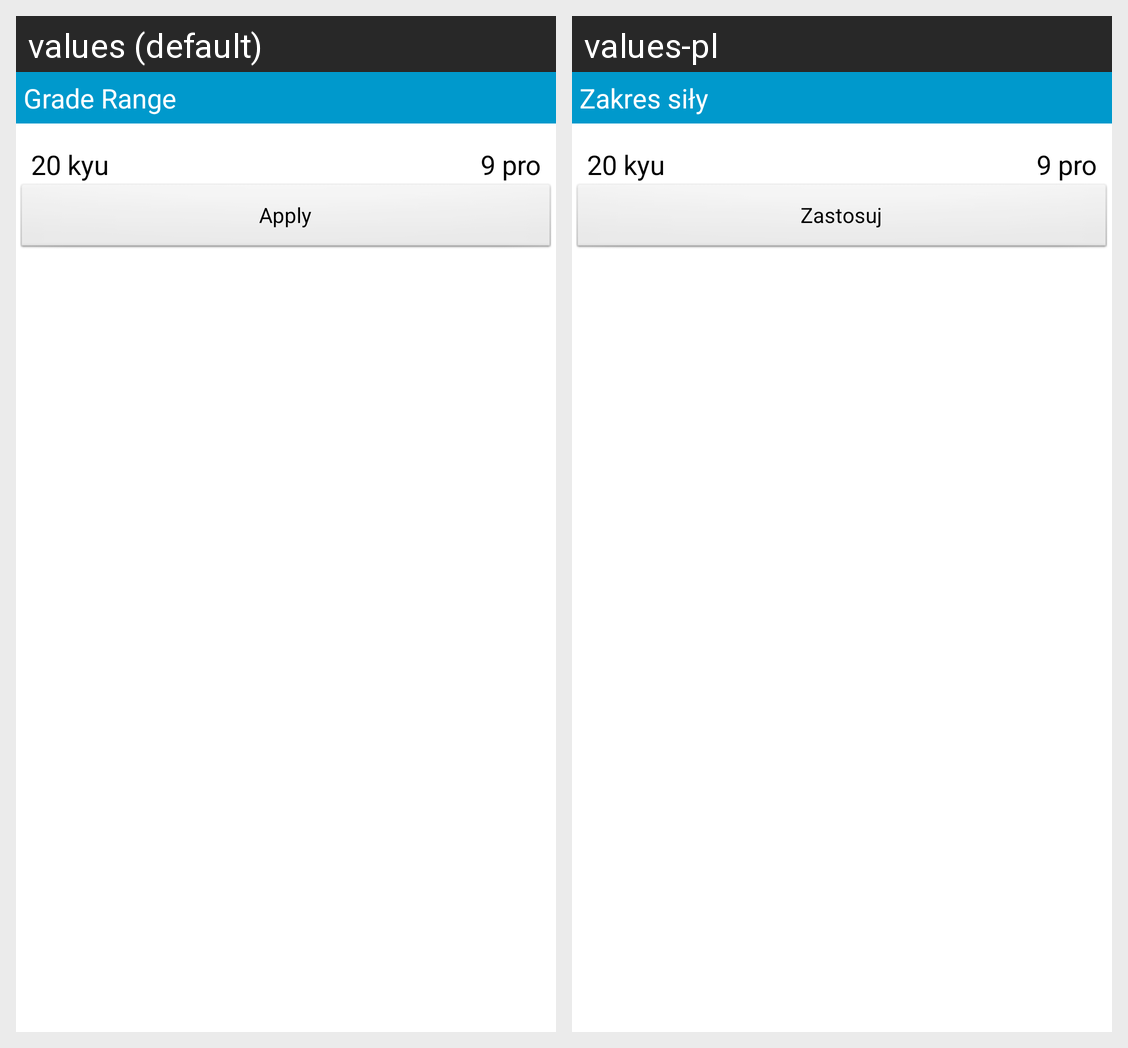

This grid shows one Android layout under two languages. Give, for every string resource on the screen, its name, the default text and each shown locale's text.
Android screen res/layout/dialog_grade.xml rendered under 2 locales, left to right: values (default), values-pl. Device: Nexus 5 (rendered at 1080×1920; each locale shown at half size, 540×960, under a caption strip naming it); theme AppTheme.
Strings drawn on this screen, with the default value and each locale's value (text and hints the layout hard-codes, and strings that could not be matched under every locale, appear in the picture but are not listed):

title_grade
  values: Grade Range
  values-pl: Zakres siły

button_apply
  values: Apply
  values-pl: Zastosuj
